Run: headless pygame with SDL's dummy video driver; simulated clock (each Clock.tick advances the game by its frame time, no real sleeping); random seed 0; keys injected as events and as key.get_pressed() state; mouse plan: one left click at the window centre at the start of phase 2, then a move to the lower-right quarter at the start of phase 3.
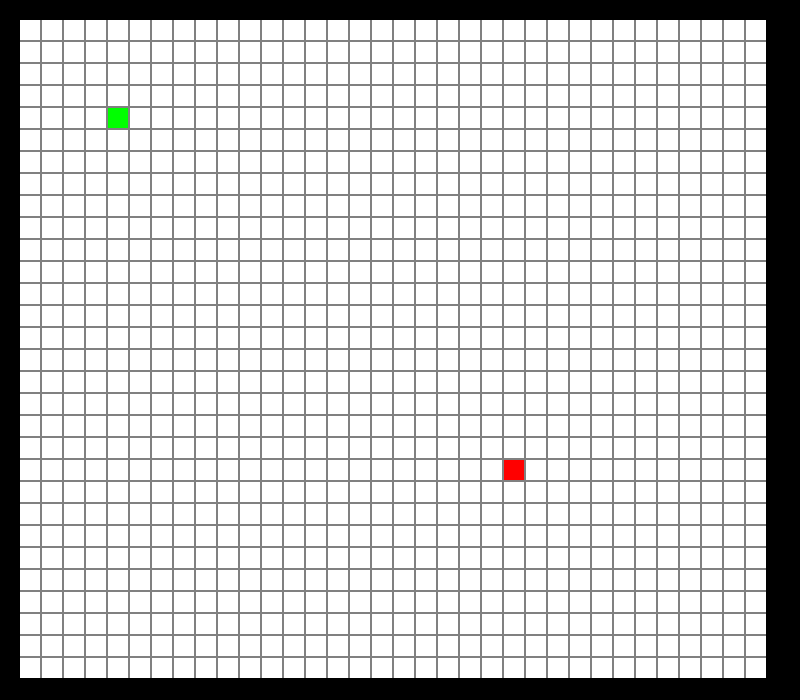
Frame 1 of 4 · flips 1–60 · no input
Frame 2 of 4 · flips 61–180 · clicked the window centre · tapped SPACE, RETURN · held RIGHT (→), D · screen unchanged from frame 1, image omitted
Frame 3 of 4 · flips 181–300 · moved the mouse to the lower-right quarter · held DOWN (↓), S · screen unchanged from frame 2, image omitted
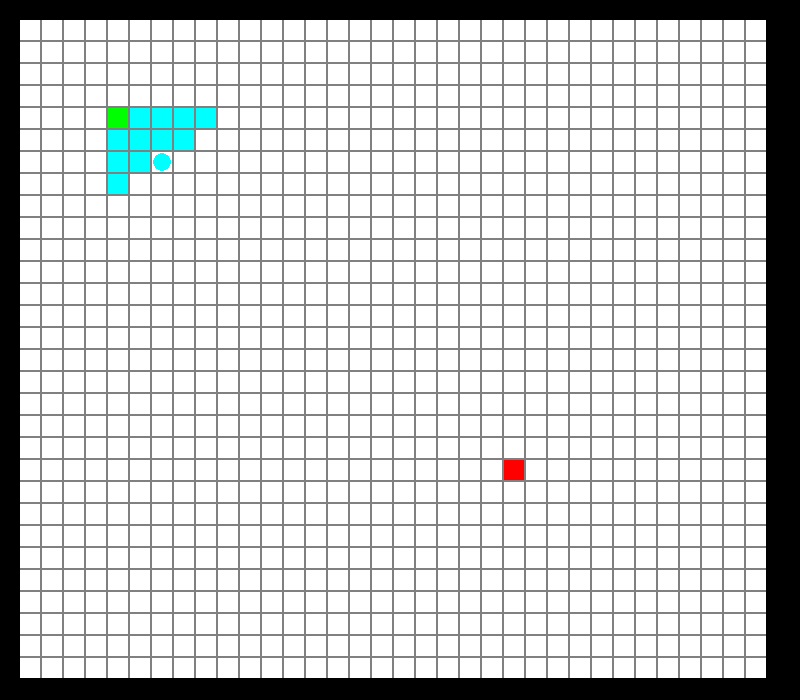
Frame 4 of 4 · flips 301–420 · held LEFT (←), A, UP (↑), W

The pygame program that drew these frames:

import pygame
import sys
import time

pygame.init()

SCREEN_WIDTH = 800
SCREEN_HEIGHT = 700
MARGIN = 2  # space between blocks
WHITE = (255, 255, 255)
BLACK = (0, 0, 0)
GREY = (128, 128, 128)
GREEN = (0, 255, 0)
RED = (255, 0, 0)
CYAN = (0, 255, 255)
PURPLE = (128, 0, 128)
ORANGE = (255, 165, 0)
YELLOW = (255, 255, 0)
DARK_BLUE = (12, 53, 71)

basic = WHITE  # empty block color
start = GREEN  # starting block color
end = RED  # ending block color
wall = DARK_BLUE  # walls color
pth = YELLOW  # found path color
visited = CYAN  # visited blocks color

SCREEN = pygame.display.set_mode((SCREEN_WIDTH, SCREEN_HEIGHT))
SCREEN.fill(BLACK)
pygame.draw.rect(
    SCREEN, GREY, (20, 20, SCREEN_WIDTH - 52 - MARGIN, SCREEN_HEIGHT - 40 - MARGIN)
)
pygame.display.set_caption("Algorithm Visualization")


class Block:
    """Class that represents one single block from the grid"""

    def __init__(self, x, y, block_size):
        self.x = x
        self.y = y
        self.block_size = block_size
        self.color = basic

    def draw(self):
        """Draws the block on the screen"""
        pygame.draw.rect(
            SCREEN, self.color, (self.x, self.y, self.block_size, self.block_size)
        )

    def set_color(self, color):
        """Changes the color of the block and animates it"""
        if self.color != wall and self.color != start and self.color != end:
            self.color = color
            animate(
                color,
                ((self.x) + self.block_size / 2, (self.y) + self.block_size / 2),
                self.block_size,
            )
        elif self.color == wall and color == basic:
            self.color = color
            animate(
                color,
                ((self.x) + self.block_size / 2, (self.y) + self.block_size / 2),
                self.block_size,
            )


class Grid:
    """Class that represents the whole grid of blocks"""

    def __init__(self, block_size):
        self.block_size = block_size
        self.blocks = []
        self.r = 0  # rows
        self.c = 0  # columns
        # initiliazing empty grid
        for i in range(20, SCREEN_WIDTH - 40, self.block_size + MARGIN):
            self.blocks.append([])
            for j in range(20, SCREEN_HEIGHT - 20, self.block_size + MARGIN):
                square = Block(i, j, self.block_size)
                self.blocks[self.r].append(square)
                if self.r == 0:
                    self.c += 1
            self.r += 1

        # start block
        self.blocks[int(self.r / 7)][int(self.c / 7)].set_color(start)

        # end block
        self.blocks[int(self.r / 1.5)][int(self.c / 1.5)].set_color(end)

    def draw(self):
        """Draws the grid on the screen"""
        for blocks in self.blocks:
            for block in blocks:
                block.draw()

    def find_position(self, mouse_x, mouse_y):
        """Returns block position in the 2d array (blocks) by given mouse coordinates"""
        i = 0
        for blocks in self.blocks:
            j = 0
            for block in blocks:
                if (
                    mouse_x > block.x
                    and mouse_x < block.x + self.block_size
                    and mouse_y > block.y
                    and mouse_y < block.y + self.block_size
                ):
                    return i, j
                j += 1
            i += 1
        return i, j

    def path(self, lst):
        """Sets the color of the found path"""
        for node in lst:
            self.blocks[node[0]][node[1]].set_color(pth)


class Node:
    def __init__(self, position, parent):
        self.position = position
        self.parent = parent
        self.g = 0  # Distance to start node
        self.h = 0  # Distance to goal node
        self.f = 0  # Total cost

    # Compare nodes
    def __eq__(self, other):
        return self.position == other.position

    # Sort nodes
    def __lt__(self, other):
        return self.f < other.f


def animate(color, center, block_size):
    """Animates the filling of a block"""
    step = 1
    while step < block_size / 2:
        pygame.draw.circle(SCREEN, color, center, step)
        step += 1
        time.sleep(0.01)
        pygame.display.update()


def add_to_open(open, neighbor):
    """checks if a neighbor should be added to open list"""
    for node in open:
        if neighbor == node and neighbor.f >= node.f:
            return False
    return True


def a_star(grid, start, end):
    """A-star algorithm implementation"""
    # open and closed nodes
    open_nodes = []
    closed_nodes = []

    # Create a start node and an goal node
    start_node = Node(start, None)
    goal_node = Node(end, None)

    # Add the start node
    open_nodes.append(start_node)

    # Loop until the open list is empty
    while len(open_nodes) > 0:
        for event in pygame.event.get():
            # Checks for quit event
            if event.type == pygame.QUIT:
                pygame.quit()
                sys.exit()

        # Sort the open list to get the node with the lowest cost first
        open_nodes.sort()

        # Get the node with the lowest cost
        current_node = open_nodes.pop(0)

        # Add the current node to the closed list
        (i, j) = current_node.position
        grid.blocks[i][j].set_color(visited)
        pygame.display.update(grid.blocks[i][j].draw())
        closed_nodes.append(current_node)

        # Check if we have reached the goal, return the path
        if current_node == goal_node:
            path = []
            while current_node != start_node:
                path.append(current_node.position)
                current_node = current_node.parent
            # Return reversed path
            return path[::-1]

        # Unzip the current node position
        (x, y) = current_node.position

        # Get neighbors
        neighbors = []
        if x - 1 >= 0:
            neighbors.append((x - 1, y))
        if x + 1 < grid.r:
            neighbors.append((x + 1, y))
        if y - 1 >= 0:
            neighbors.append((x, y - 1))
        if y + 1 < grid.c:
            neighbors.append((x, y + 1))

        # Loop neighbors
        for next in neighbors:
            # Get value from grid
            grid_value = grid.blocks[next[0]][next[1]]

            # Check if the node is a wall
            if grid_value.color == wall:
                continue

            # Create a neighbor node
            neighbor = Node(next, current_node)

            # Check if the neighbor is in the closed list
            if neighbor in closed_nodes:
                continue

            # Generate heuristics (Manhattan distance)
            neighbor.g = abs(neighbor.position[0] - start_node.position[0]) + abs(
                neighbor.position[1] - start_node.position[1]
            )
            neighbor.h = abs(neighbor.position[0] - goal_node.position[0]) + abs(
                neighbor.position[1] - goal_node.position[1]
            )
            neighbor.f = neighbor.g + neighbor.h

            # Check if neighbor is in open list and if it has a lower f value
            if add_to_open(open_nodes, neighbor) == True:
                open_nodes.append(neighbor)


def breadth_first_search(grid, start, end):
    """Breadth-First Search algorithm implementation"""
    # open and closed nodes
    open_nodes = []
    closed_nodes = []

    # Create a start node and an goal node
    start_node = Node(start, None)
    goal_node = Node(end, None)

    # Add the start node
    open_nodes.append(start_node)

    # Loop until the open list is empty
    while len(open_nodes) > 0:
        for event in pygame.event.get():
            # Checks for quit event
            if event.type == pygame.QUIT:
                pygame.quit()
                sys.exit()

        # Get the first node (FIFO)
        current_node = open_nodes.pop(0)

        # Add the current node to the closed list
        (i, j) = current_node.position
        grid.blocks[i][j].set_color(visited)
        grid.blocks[i][j].draw()
        pygame.display.update()
        closed_nodes.append(current_node)

        # Check if we have reached the goal, return the path
        if current_node == goal_node:
            path = []
            while current_node != start_node:
                path.append(current_node.position)
                current_node = current_node.parent
            # Return reversed path
            return path[::-1]

        # Unzip the current node position
        (x, y) = current_node.position

        # Get neighbors
        neighbors = []
        if x - 1 >= 0:
            neighbors.append((x - 1, y))
        if x + 1 < grid.r:
            neighbors.append((x + 1, y))
        if y - 1 >= 0:
            neighbors.append((x, y - 1))
        if y + 1 < grid.c:
            neighbors.append((x, y + 1))

        # Loop neighbors
        for next in neighbors:
            # Get value from grid
            grid_value = grid.blocks[next[0]][next[1]]

            # Check if the node is a wall
            if grid_value.color == wall:
                continue

            # Create a neighbor node
            neighbor = Node(next, current_node)

            # Check if the neighbor is in the closed list
            if neighbor in closed_nodes:
                continue

            # Everything is green, add the node if it's not closed
            if neighbor not in open_nodes:
                open_nodes.append(neighbor)


def main():
    block_size = 20
    clock = pygame.time.Clock()
    grid = Grid(block_size)

    # Start of the game cycle
    while True:
        grid.draw()
        for event in pygame.event.get():
            # Checks for quit event
            if event.type == pygame.QUIT:
                pygame.quit()
                sys.exit()

            # Checks for clicking of mouse buttons (0 - left, 2 - right)
            if pygame.mouse.get_pressed()[0]:
                mousePosition = pygame.mouse.get_pos()
                pos = grid.find_position(mousePosition[0], mousePosition[1])
                if pos[0] < len(grid.blocks) and pos[1] < len(grid.blocks):
                    grid.blocks[pos[0]][pos[1]].set_color(wall)

            elif pygame.mouse.get_pressed()[2]:
                mousePosition = pygame.mouse.get_pos()
                pos = grid.find_position(mousePosition[0], mousePosition[1])
                if pos[0] < len(grid.blocks) and pos[1] < len(grid.blocks):
                    grid.blocks[pos[0]][pos[1]].set_color(basic)

            if event.type == pygame.KEYDOWN:
                # 'r' resets the board
                if event.key == pygame.K_r:
                    grid = Grid(block_size)
                # 'b' runs Breadth-first search algorithm
                if event.key == pygame.K_b:
                    grid.path(
                        breadth_first_search(
                            grid,
                            (int(grid.r / 7), int(grid.c / 7)),
                            (int(grid.r / 1.5), int(grid.c / 1.5)),
                        )
                    )
                # 'a' runs A-star algorithm
                if event.key == pygame.K_a:
                    grid.path(
                        a_star(
                            grid,
                            (int(grid.r / 7), int(grid.c / 7)),
                            (int(grid.r / 1.5), int(grid.c / 1.5)),
                        )
                    )

        pygame.display.update()

        # Updates the screen and sets fps
        clock.tick(60)
        pygame.display.flip()


if __name__ == "__main__":
    main()
